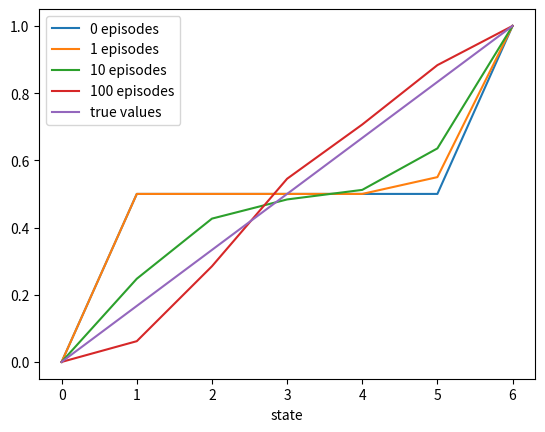
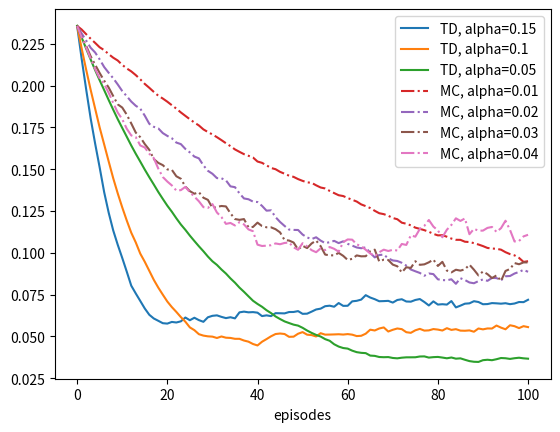

Python code for these plots, in order:
import numpy as np
import matplotlib.pyplot as plt

# 0 is the left terminal state
# 6 is the right terminal state
# 1 ... 5 represents A ... E
states = np.zeros(7)
states[1:6] = 0.5
# For convenience, we assume all rewards are 0
# and the left terminal state has value 0, the right terminal state has value 1
# This trick has been used in Gambler's Problem
states[6] = 1

# set up true state values
trueValue = np.zeros(7)
trueValue[1:6] = np.arange(1, 6) / 6.0
trueValue[6] = 1

ACTION_LEFT = 0
ACTION_RIGHT = 1

def temporalDifference(states,alpha = 0.1,batch=False,beta = 1.0):
    state = 3
    trajectory = [state]
    rewards = [0]

    while True:
        oldState = state
        if np.random.binomial(1,0.5) == ACTION_LEFT:
            state -= 1
        else:
            state += 1
        reward = 0
        trajectory.append(state)

        # TD update
        if not batch:
            states[oldState] = states[oldState] + alpha * (reward + beta * states[state] - states[oldState])
        if state == 6 or state == 0:
            break
        rewards.append(reward)
    return trajectory,rewards

def monteCarlo(states,alpha = 0.1,batch = False):
    state = 3
    trajectory = [3]
    # if end up with left terminal state, all returns are 0
    # if end up with right terminal state, all returns are 1
    returns = 0

    while True:
        if np.random.binomial(1,0.5) == ACTION_LEFT:
            state -= 1
        else:
            state += 1
        trajectory.append(state)
        if state == 6:
            returns = 1.0
            break
        elif state == 0:
            returns = 0.0
            break
    if not batch:
        for state_ in trajectory[:-1]:
            states[state_] += alpha * (returns - states[state_])
    return trajectory,[returns] * (len(trajectory) - 1)

def stateValue():
    episodes = [0, 1, 10, 100]

    currentStates = np.copy(states)
    #currentStates2 = np.copy(states)

    plt.figure(1)
    axisX = np.arange(0, 7)
    for i in range(0, episodes[-1] + 1):
        if i in episodes:
            plt.plot(axisX, currentStates, label=str(i) + ' episodes')

        temporalDifference(currentStates)
        #monteCarlo(currentStates2)

    plt.plot(axisX, trueValue, label='true values')
    plt.xlabel('state')
    plt.legend()

def RMSError():
    # Same alpha value can appear in both arrays
    TDAlpha = [0.15, 0.1, 0.05]
    MCAlpha = [0.01, 0.02, 0.03, 0.04]
    episodes = 100 + 1
    runs = 100
    plt.figure(2)
    axisX = np.arange(0, episodes)
    for i, alpha in enumerate(TDAlpha + MCAlpha):
        totalErrors = np.zeros(episodes)
        linestyle = 'solid'
        if i < len(TDAlpha):
            method = 'TD'
        else:
            method = 'MC'
            linestyle = 'dashdot'
        for run in range(0, runs):
            errors = []
            currentStates = np.copy(states)
            for i in range(0, episodes):
                errors.append(np.sqrt(np.sum(np.power(trueValue - currentStates, 2)) / 5.0))
                if method == 'TD':
                    temporalDifference(currentStates, alpha=alpha)
                else:
                    monteCarlo(currentStates, alpha=alpha)
            totalErrors += np.asarray(errors)
        totalErrors /= runs
        plt.plot(axisX, totalErrors, linestyle=linestyle, label=method + ', alpha=' + str(alpha))
    plt.xlabel('episodes')
    plt.legend()

def figure6_2():
    stateValue()
    RMSError()

def batchUpdating(method, episodes, alpha=0.001):
    # perform 100 independent runs
    runs = 100
    totalErrors = np.zeros(episodes - 1)
    for run in range(0, runs):
        currentStates = np.copy(states)
        errors = []
        # track shown trajectories and reward/return sequences
        trajectories = []
        rewards = []
        for ep in range(1, episodes):
            print('Run:', run, 'Episode:', ep)
            if method == 'TD':
                trajectory_, rewards_ = temporalDifference(currentStates, batch=True)
            else:
                trajectory_, rewards_ = monteCarlo(currentStates, batch=True)
            trajectories.append(trajectory_)
            rewards.append(rewards_)
            while True:
                # keep feeding our algorithm with trajectories seen so far until state value function converges
                updates = np.zeros(7)
                for trajectory_, rewards_ in zip(trajectories, rewards):
                    for i in range(0, len(trajectory_) - 1):
                        if method == 'TD':
                            updates[trajectory_[i]] += rewards_[i] + currentStates[trajectory_[i + 1]] - currentStates[trajectory_[i]]
                        else:
                            updates[trajectory_[i]] += rewards_[i] - currentStates[trajectory_[i]]
                updates *= alpha
                if np.sum(np.abs(updates)) < 1e-3:
                    break
                # perform batch updating
                currentStates += updates
            # calculate rms error
            errors.append(np.sqrt(np.sum(np.power(currentStates - trueValue, 2)) / 5.0))
        totalErrors += np.asarray(errors)
    totalErrors /= runs
    return totalErrors

def figure6_3():
    episodes = 100 + 1
    TDErrors = batchUpdating('TD', episodes)
    MCErrors = batchUpdating('MC', episodes)
    axisX = np.arange(1, episodes)
    plt.figure(3)
    plt.plot(axisX, TDErrors, label='TD')
    plt.plot(axisX, MCErrors, label='MC')
    plt.xlabel('episodes')
    plt.ylabel('RMS error')
    plt.legend()

figure6_2()
plt.show()
